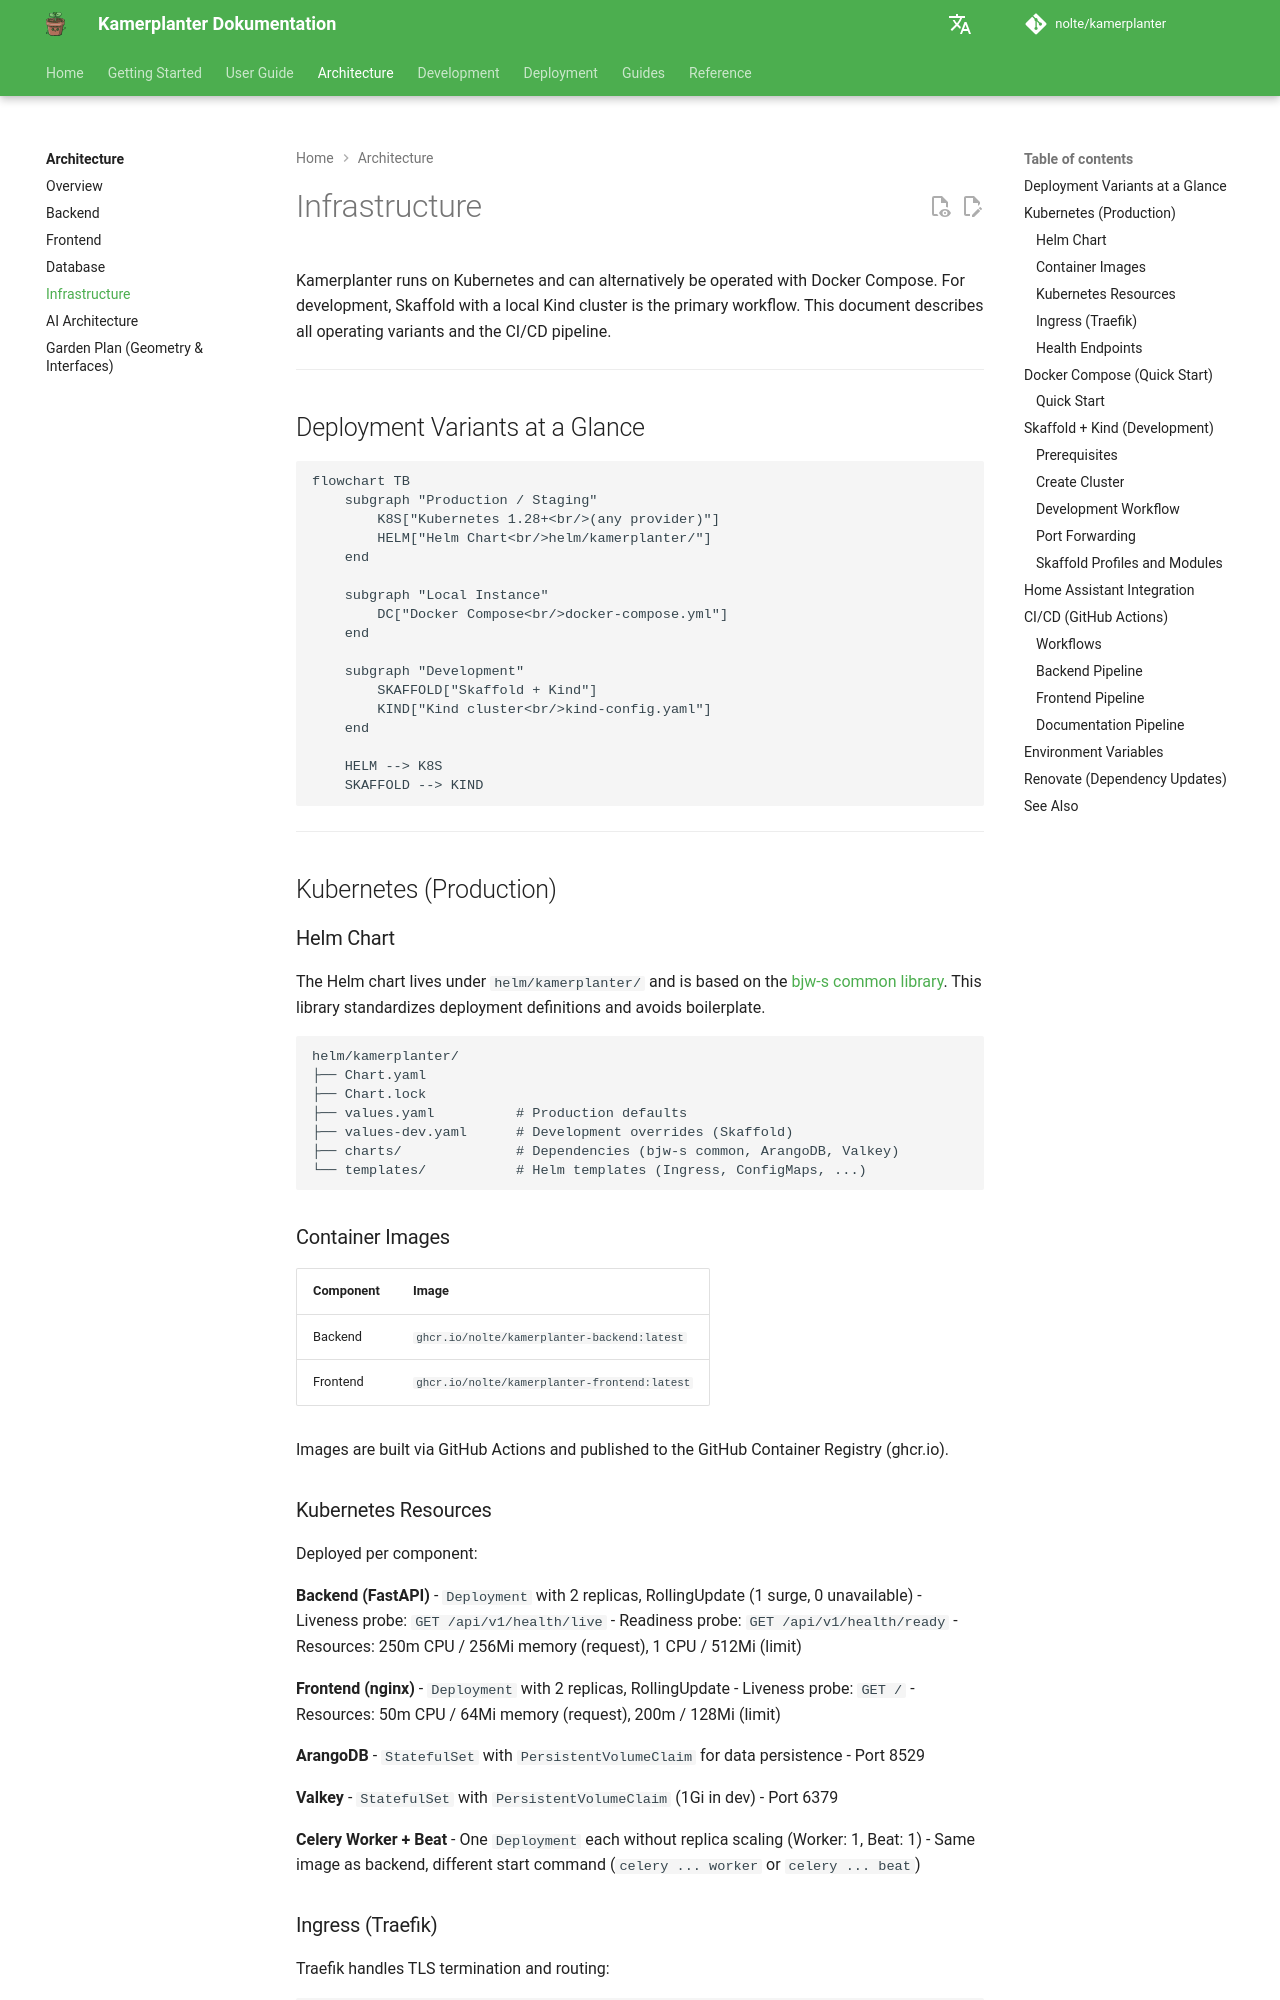

repository: nolte/kamerplanter · page: en/architecture/infrastructure/index.html · generator: mkdocs

# Infrastructure

Kamerplanter runs on Kubernetes and can alternatively be operated with Docker Compose. For development, Skaffold with a local Kind cluster is the primary workflow. This document describes all operating variants and the CI/CD pipeline.

---

## Deployment Variants at a Glance

<!-- diagram-source: user-described — deployment variants: production/staging (Helm on Kubernetes), local instance (Docker Compose), development (Skaffold + Kind) -->
```mermaid
flowchart TB
    subgraph "Production / Staging"
        K8S["Kubernetes 1.28+<br/>(any provider)"]
        HELM["Helm Chart<br/>helm/kamerplanter/"]
    end

    subgraph "Local Instance"
        DC["Docker Compose<br/>docker-compose.yml"]
    end

    subgraph "Development"
        SKAFFOLD["Skaffold + Kind"]
        KIND["Kind cluster<br/>kind-config.yaml"]
    end

    HELM --> K8S
    SKAFFOLD --> KIND
```

---

## Kubernetes (Production)

### Helm Chart

The Helm chart lives under `helm/kamerplanter/` and is based on the [bjw-s common library](https://bjw-s-helm-charts.pages.dev/docs/common-library/). This library standardizes deployment definitions and avoids boilerplate.

```
helm/kamerplanter/
├── Chart.yaml
├── Chart.lock
├── values.yaml          # Production defaults
├── values-dev.yaml      # Development overrides (Skaffold)
├── charts/              # Dependencies (bjw-s common, ArangoDB, Valkey)
└── templates/           # Helm templates (Ingress, ConfigMaps, ...)
```

### Container Images

| Component | Image |
|-----------|-------|
| Backend | `ghcr.io/nolte/kamerplanter-backend:latest` |
| Frontend | `ghcr.io/nolte/kamerplanter-frontend:latest` |

Images are built via GitHub Actions and published to the GitHub Container Registry (ghcr.io).

### Kubernetes Resources

Deployed per component:

**Backend (FastAPI)**
- `Deployment` with 2 replicas, RollingUpdate (1 surge, 0 unavailable)
- Liveness probe: `GET /api/v1/health/live`
- Readiness probe: `GET /api/v1/health/ready`
- Resources: 250m CPU / 256Mi memory (request), 1 CPU / 512Mi (limit)

**Frontend (nginx)**
- `Deployment` with 2 replicas, RollingUpdate
- Liveness probe: `GET /`
- Resources: 50m CPU / 64Mi memory (request), 200m / 128Mi (limit)

**ArangoDB**
- `StatefulSet` with `PersistentVolumeClaim` for data persistence
- Port 8529

**Valkey**
- `StatefulSet` with `PersistentVolumeClaim` (1Gi in dev)
- Port 6379

**Celery Worker + Beat**
- One `Deployment` each without replica scaling (Worker: 1, Beat: 1)
- Same image as backend, different start command (`celery ... worker` or `celery ... beat`)
